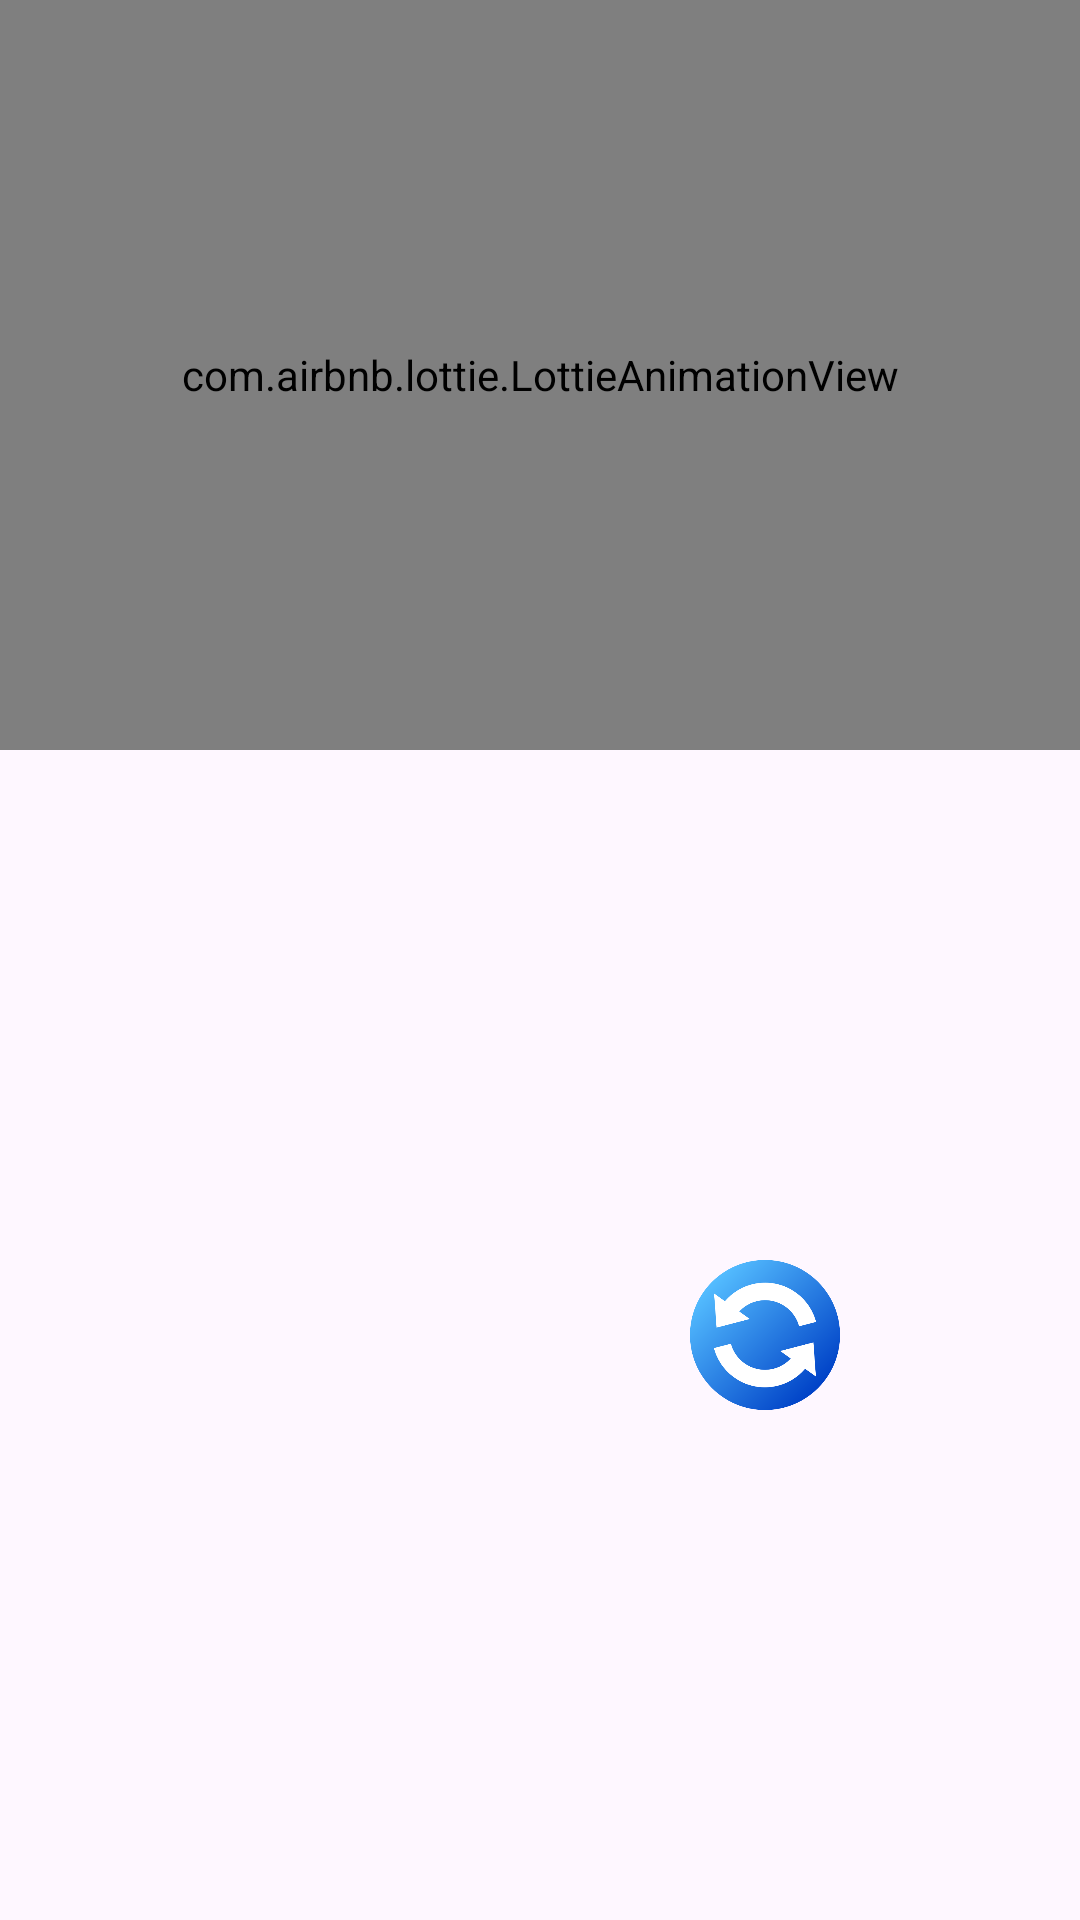

The Android layout XML behind this screen, and the referenced resources:
<!-- AndroidManifest.xml: application theme Theme.MyMemoryGame -->
<!-- res/layout/win_dialogue.xml -->
<?xml version="1.0" encoding="utf-8"?>
<androidx.appcompat.widget.LinearLayoutCompat xmlns:android="http://schemas.android.com/apk/res/android"
    xmlns:tools="http://schemas.android.com/tools"
    android:layout_width="match_parent"
    android:layout_height="350dp"
    android:orientation="vertical"
    xmlns:app="http://schemas.android.com/apk/res-auto">
    <com.airbnb.lottie.LottieAnimationView
        android:layout_width="match_parent"
        android:layout_height="250dp"
        app:lottie_loop="true"
        app:lottie_autoPlay="true"
        app:lottie_rawRes="@raw/animation_win"/>

    <androidx.constraintlayout.widget.ConstraintLayout
        android:layout_width="match_parent"

        android:paddingLeft="80dp"
        android:paddingRight="80dp"
        android:layout_height="wrap_content">


    <ImageView
        android:id="@+id/menudialog"
        android:layout_marginTop="50dp"
        android:layout_width="50dp"
        android:layout_height="0dp"
        android:src="@drawable/home_btn"
        android:layout_gravity="bottom|center"
        tools:ignore="ContentDescription,MissingConstraints" />
    <ImageView
        android:id="@+id/loadrestart"
        android:layout_width="50dp"
        android:layout_height="0dp"
        android:src="@drawable/loading"
        app:layout_constraintRight_toRightOf="parent"
        android:layout_gravity="bottom|end"
        tools:ignore="ContentDescription,MissingConstraints" />




    </androidx.constraintlayout.widget.ConstraintLayout>
</androidx.appcompat.widget.LinearLayoutCompat>
<!-- resources referenced by this layout -->
<resources>
  <!-- drawable loading: png bitmap (drawable, 40423 bytes) -->
  <style name="Theme.MyMemoryGame" parent="Base.Theme.MyMemoryGame" />
  <style name="Base.Theme.MyMemoryGame" parent="Theme.Material3.Light.NoActionBar">
          
  
          <item name="android:windowTranslucentStatus">true</item>
          <item name="android:forceDarkAllowed" tools:targetApi="q">false</item>
      </style>
</resources>
